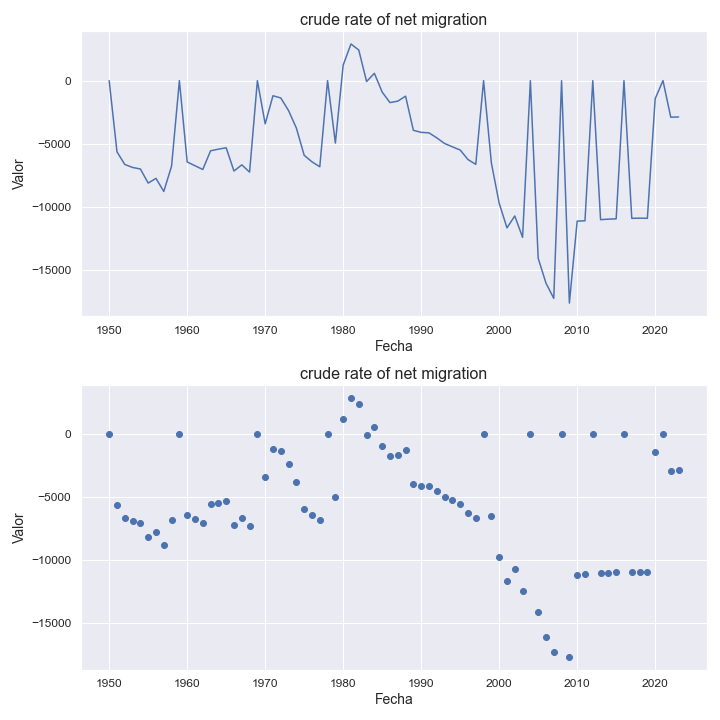

The file beside this chart, header and first rows:
indicatorshortname, locationid, location, iso2, timeid, time, value
crude rate of net migration, 316, guam, gu, 1, 1950, -5.64
crude rate of net migration, 316, guam, gu, 2, 1951, -5652
crude rate of net migration, 316, guam, gu, 3, 1952, -6653
crude rate of net migration, 316, guam, gu, 4, 1953, -6891
crude rate of net migration, 316, guam, gu, 5, 1954, -7012
crude rate of net migration, 316, guam, gu, 6, 1955, -8129
crude rate of net migration, 316, guam, gu, 7, 1956, -7757
crude rate of net migration, 316, guam, gu, 8, 1957, -8793
crude rate of net migration, 316, guam, gu, 9, 1958, -6784
crude rate of net migration, 316, guam, gu, 10, 1959, -6.32
crude rate of net migration, 316, guam, gu, 11, 1960, -6456
crude rate of net migration, 316, guam, gu, 12, 1961, -6755
crude rate of net migration, 316, guam, gu, 13, 1962, -7051
crude rate of net migration, 316, guam, gu, 14, 1963, -5568
crude rate of net migration, 316, guam, gu, 15, 1964, -5441
crude rate of net migration, 316, guam, gu, 16, 1965, -5331
crude rate of net migration, 316, guam, gu, 17, 1966, -7175
crude rate of net migration, 316, guam, gu, 18, 1967, -6684
crude rate of net migration, 316, guam, gu, 19, 1968, -7261
crude rate of net migration, 316, guam, gu, 20, 1969, -10.55
crude rate of net migration, 316, guam, gu, 21, 1970, -3431
crude rate of net migration, 316, guam, gu, 22, 1971, -1203
crude rate of net migration, 316, guam, gu, 23, 1972, -1378
crude rate of net migration, 316, guam, gu, 24, 1973, -2384
crude rate of net migration, 316, guam, gu, 25, 1974, -3771
crude rate of net migration, 316, guam, gu, 26, 1975, -5926
crude rate of net migration, 316, guam, gu, 27, 1976, -6445
crude rate of net migration, 316, guam, gu, 28, 1977, -6835
crude rate of net migration, 316, guam, gu, 29, 1978, -5.71
crude rate of net migration, 316, guam, gu, 30, 1979, -4955
crude rate of net migration, 316, guam, gu, 31, 1980, 1224
crude rate of net migration, 316, guam, gu, 32, 1981, 2901
crude rate of net migration, 316, guam, gu, 33, 1982, 2421
crude rate of net migration, 316, guam, gu, 34, 1983, -76.0
crude rate of net migration, 316, guam, gu, 35, 1984, 574.0
crude rate of net migration, 316, guam, gu, 36, 1985, -913.0
crude rate of net migration, 316, guam, gu, 37, 1986, -1746
crude rate of net migration, 316, guam, gu, 38, 1987, -1632
crude rate of net migration, 316, guam, gu, 39, 1988, -1238
crude rate of net migration, 316, guam, gu, 40, 1989, -3945
crude rate of net migration, 316, guam, gu, 41, 1990, -4108
crude rate of net migration, 316, guam, gu, 42, 1991, -4146
crude rate of net migration, 316, guam, gu, 43, 1992, -4543
crude rate of net migration, 316, guam, gu, 44, 1993, -4989
crude rate of net migration, 316, guam, gu, 45, 1994, -5254
crude rate of net migration, 316, guam, gu, 46, 1995, -5506
crude rate of net migration, 316, guam, gu, 47, 1996, -6263
crude rate of net migration, 316, guam, gu, 48, 1997, -6647
crude rate of net migration, 316, guam, gu, 49, 1998, -6.98
crude rate of net migration, 316, guam, gu, 50, 1999, -6534
crude rate of net migration, 316, guam, gu, 51, 2000, -9725
crude rate of net migration, 316, guam, gu, 52, 2001, -11682
crude rate of net migration, 316, guam, gu, 53, 2002, -10738
crude rate of net migration, 316, guam, gu, 54, 2003, -12435
crude rate of net migration, 316, guam, gu, 55, 2004, -14.33
crude rate of net migration, 316, guam, gu, 56, 2005, -14086
crude rate of net migration, 316, guam, gu, 57, 2006, -16065
crude rate of net migration, 316, guam, gu, 58, 2007, -17274
crude rate of net migration, 316, guam, gu, 59, 2008, -17.63
crude rate of net migration, 316, guam, gu, 60, 2009, -17646
... 14 more rows
